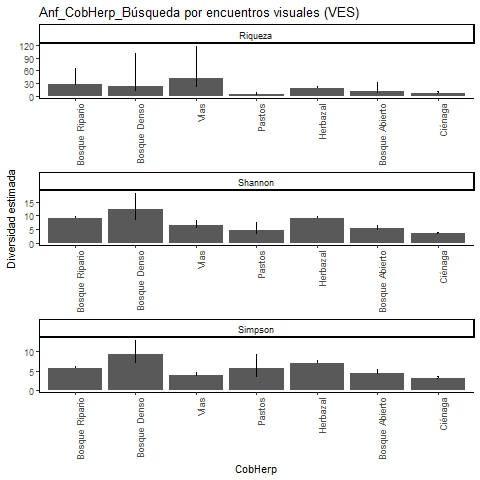

The file beside this chart, header and first rows:
, Site, Diversity, Observed, Estimator, s.e., LCL, UCL, n, S.obs, SC
1, Bosque Ripario, Species richness, 24, 28.5, 7.186, 24.49, 64.88, 947, 24, 0.9968
2, Bosque Ripario, Shannon diversity, 9.015, 9.152, 0.374, 9.015, 9.885, 947, 24, 0.9968
3, Bosque Ripario, Simpson diversity, 5.634, 5.662, 0.271, 5.634, 6.194, 947, 24, 0.9968
4, Bosque Denso, Species richness, 11, 23.08, 16.58, 12.61, 101.8, 30, 11, 0.8356
5, Bosque Denso, Shannon diversity, 8.612, 12.3, 3.071, 8.612, 18.32, 30, 11, 0.8356
6, Bosque Denso, Simpson diversity, 7.258, 9.255, 1.871, 7.258, 12.92, 30, 11, 0.8356
7, Vías, Species richness, 14, 41.73, 21.1, 21.38, 118.3, 104, 14, 0.9233
8, Vías, Shannon diversity, 5.404, 6.375, 1.065, 5.404, 8.463, 104, 14, 0.9233
9, Vías, Simpson diversity, 3.694, 3.793, 0.414, 3.694, 4.604, 104, 14, 0.9233
10, Pastos, Species richness, 4, 4.219, 0.659, 4.011, 8.301, 8, 4, 0.9205
11, Pastos, Shannon diversity, 3.747, 4.729, 1.431, 3.747, 7.533, 8, 4, 0.9205
12, Pastos, Simpson diversity, 3.556, 5.6, 1.881, 3.556, 9.288, 8, 4, 0.9205
13, Herbazal, Species richness, 17, 17.5, 1.029, 17.04, 23.23, 368, 17, 0.9946
14, Herbazal, Shannon diversity, 8.9, 9.115, 0.443, 8.9, 9.984, 368, 17, 0.9946
15, Herbazal, Simpson diversity, 6.851, 6.962, 0.432, 6.851, 7.81, 368, 17, 0.9946
16, Bosque Abierto, Species richness, 8, 10.96, 4.405, 8.356, 32.61, 74, 8, 0.96
17, Bosque Abierto, Shannon diversity, 5.042, 5.435, 0.495, 5.042, 6.406, 74, 8, 0.96
18, Bosque Abierto, Simpson diversity, 4.252, 4.45, 0.451, 4.252, 5.333, 74, 8, 0.96
19, Ciénaga, Species richness, 6, 6.248, 0.724, 6.013, 10.71, 123, 6, 0.9921
20, Ciénaga, Shannon diversity, 3.436, 3.517, 0.249, 3.436, 4.006, 123, 6, 0.9921
21, Ciénaga, Simpson diversity, 3.057, 3.109, 0.187, 3.057, 3.475, 123, 6, 0.9921
